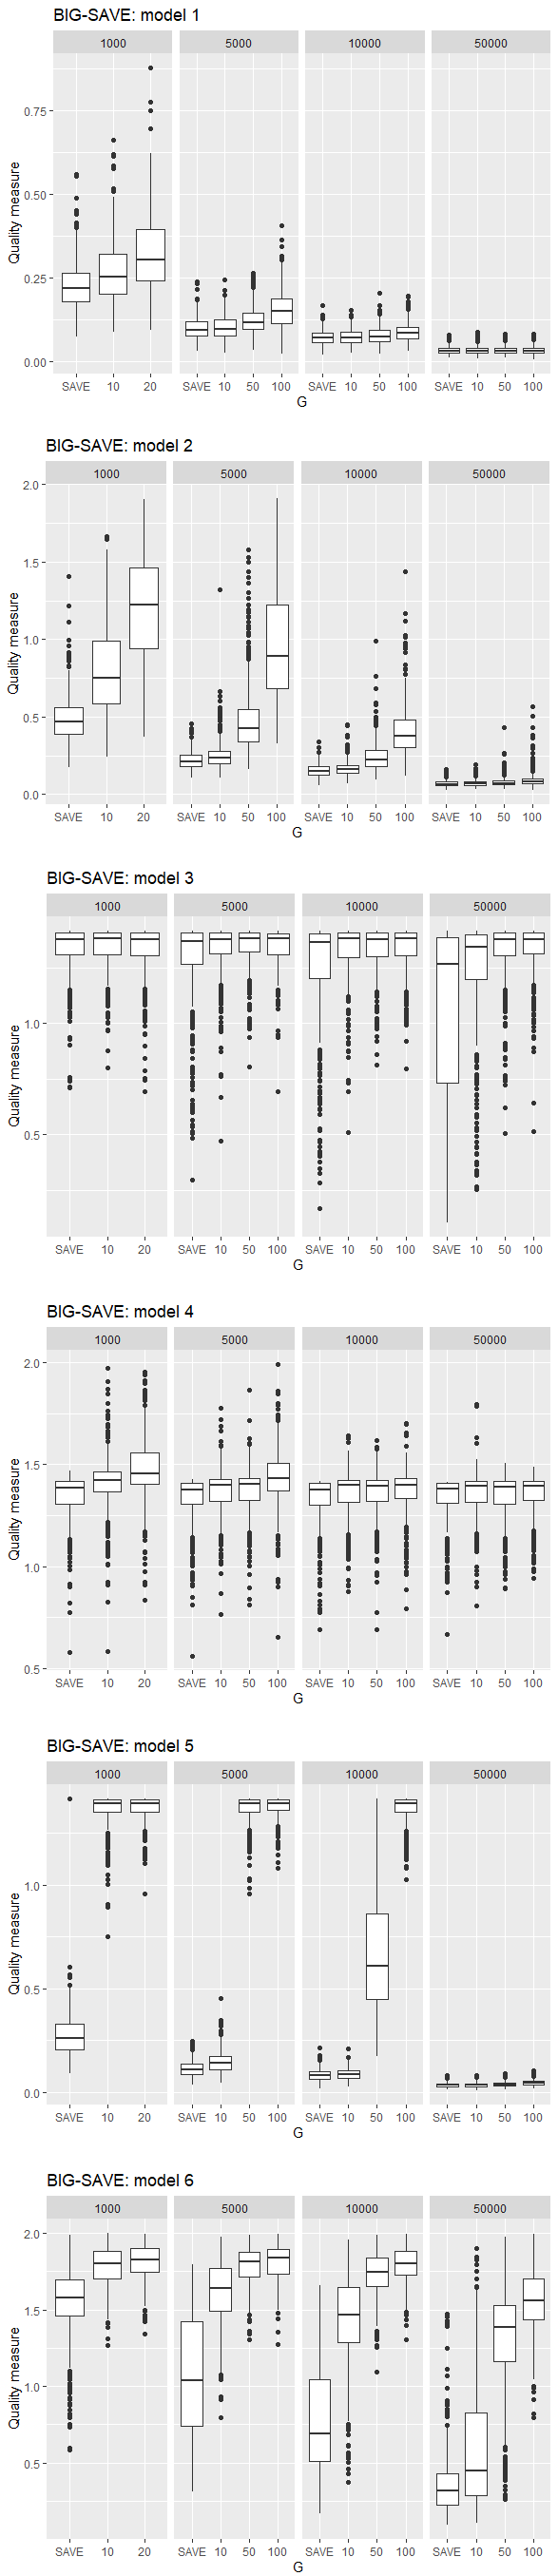

The script that drew this image:
######################################################################
# Simulation : Comparison of SAVE and BIG-SAVE approaches
######################################################################

library(edrGraphicalTools)
library(doSNOW)
library(dplyr)
library(ggplot2)

######################################################################
# quality measure
######################################################################

matpower <- function(a, alpha){
  a <- (a + t(a))/2 # symmetrize a
  tmp <- eigen(a)
  power <- tmp$vectors %*% diag((tmp$values)^alpha) %*% t(tmp$vectors)
  return(power)
}

dist <- function(v1, v2) {
  v1 <- as.matrix(v1)
  v2 <- as.matrix(v2)
  if (dim(v1)[2] == 1) {
    p1 <- v1 %*% t(v1) / c(t(v1)%*%v1)
    p2 <- v2 %*% t(v2) / c(t(v2)%*%v2)
  } else {
    p1 <- v1 %*% matpower(t(v1)%*%v1, -1) %*% t(v1)
    p2 <- v2 %*% matpower(t(v2)%*%v2, -1) %*% t(v2)
  }
  d <- sqrt( sum((p1-p2)*(p1-p2)) )
  return(d)
}

######################################################################
# function to calculate BIG-SAVE estimator (using loop)
# x, y : data
# k : single index(k=1) or multiple indices(k>1)
# ng : number of blocks(chunks)
######################################################################

BIG_SAVE <- function(x,y,k,ng,p=10){
  
  matEDR.block <- function(x){
    bhat <- matrix(x / sqrt((sum(x**2))), ncol=k)
    return(bhat %*% t(bhat) / k)
  }
  
  Scalable.save <- function(ng, data, size.chunk){
    rows <- ((ng-1)*size.chunk+1):(ng*size.chunk)
    matEDR.block(edr(data[rows,1], data[rows,-1], H=8, K=k, method="SAVE")$matEDR[,1:k])
  }
  
  size.chunk <- nrow(x)/ng
  
  BIGsave <- matrix(0, nrow=p, ncol=p)
  for (g in 1:ng){
    temp <- Scalable.save(g, cbind(y,x), size.chunk)
    BIGsave <- BIGsave + temp
  }
  
  BIGsave.estimator <- eigen(BIGsave)$vectors[,1:k]
  return(BIGsave.estimator)
}

######################################################################
# function to generate data

# (model 1) y = 2 (X'b1)^2 + e
# (model 2) y = (X'b1)^2 + (X'b2)^2 + e
# (model 3) y = sin(X'b1) + e
# (model 4) y = sin(X'b1) + (x'b2)^2 + e
# (model 5) y = 0.5 + X'b1^3 + e
# (model 6) y = X'b1 / (0.5 + X'b2^2) + e
######################################################################

gen.xy <- function(model, n, p=10){
  beta <- cbind(c(1,-1,2,-2,0,0,0,0,0,0),
                     c(0,0,0,0,0,0,1,-1,2,-2))/sqrt(10)
  
  sig <- sqrt(2)
  eps <- rnorm(n, 0, sig^2)
  A <- matrix(runif(p^2, -1, 1), nrow=p)
  SIG <- A %*% t(A) + diag(p)
  
  x <- rmvnorm(n, mean=rep(0,p), sigma=SIG)
  
  if (model==1){
    y <- 2 * (x %*% beta[,1])^2 + eps ; k <- 1
  } else if (model==2){
    y <- (x %*% beta[,1])^2 + (x %*% beta[,2])^2 + eps ; k <- 2
  } else if (model==3){
    y <- sin(x %*% beta[,1]) + eps ; k <- 1
  } else if (model==4){
    y <- sin(x %*% beta[,1]) + (x %*% beta[,2])^2 + eps ; k <- 2
  } else if (model==5){
    y <- 0.5 + (x %*% beta[,1])^3 + eps ; k <- 1
  } else if (model==6){
    y <- (x %*% beta[,1]) / (0.5 + (x %*% beta[,2])^2) + eps ; k <- 2
  }
  
  return(list(x=x, y=y, k=k, beta=beta[,1:k]))
}

######################################################################
# function to draw box plot to compare SAVE & BIG-SAVE for each model
######################################################################

draw.boxplot <- function(model){
  set.seed(1234)
  
  qual.list <- c()
  n.list <- c(10^3, 5*10^3, 10^4, 5*10^4)
  
  for (n in n.list){
    if (n == 10^3){
      ng.list <- c(1, 10, 20)
    } else {
      ng.list <- c(1, 10, 50, 100)
    }
    
    # 500 repetitions
    for (m in 1:500){
      data <- gen.xy(model, n)
      x <- data$x ; y <- data$y ; k <- data$k ; true.beta <- data$beta
      # calculate the estimator & measure the quality
      for (ng in ng.list){
        beta <- BIG_SAVE(x,y,k,ng)
        qual <- dist(beta, true.beta)
        qual.list <- rbind(qual.list, c(n,ng,qual))
      }
    }
  }
  
  colnames(qual.list) <- c("n", "ng", "quality")
  qual.list <- qual.list %>%
    as.data.frame() %>%
    mutate(ng = factor(ng, levels=c("1","10","20","50","100")),
           quality = as.numeric(quality))
  qual.list$ng <- recode_factor(qual.list$ng, "1"="SAVE")
  
  ggplot(qual.list, aes(x=ng, y=quality)) +
    geom_boxplot(aes(group=ng)) +
    facet_wrap(~ n, ncol=4, scales = "free_x") +
    labs(title=paste("BIG-SAVE: model",model), x="G", y="Quality measure")
}

draw.boxplot(1)
draw.boxplot(2)
draw.boxplot(3)
draw.boxplot(4)
draw.boxplot(5)
draw.boxplot(6)
